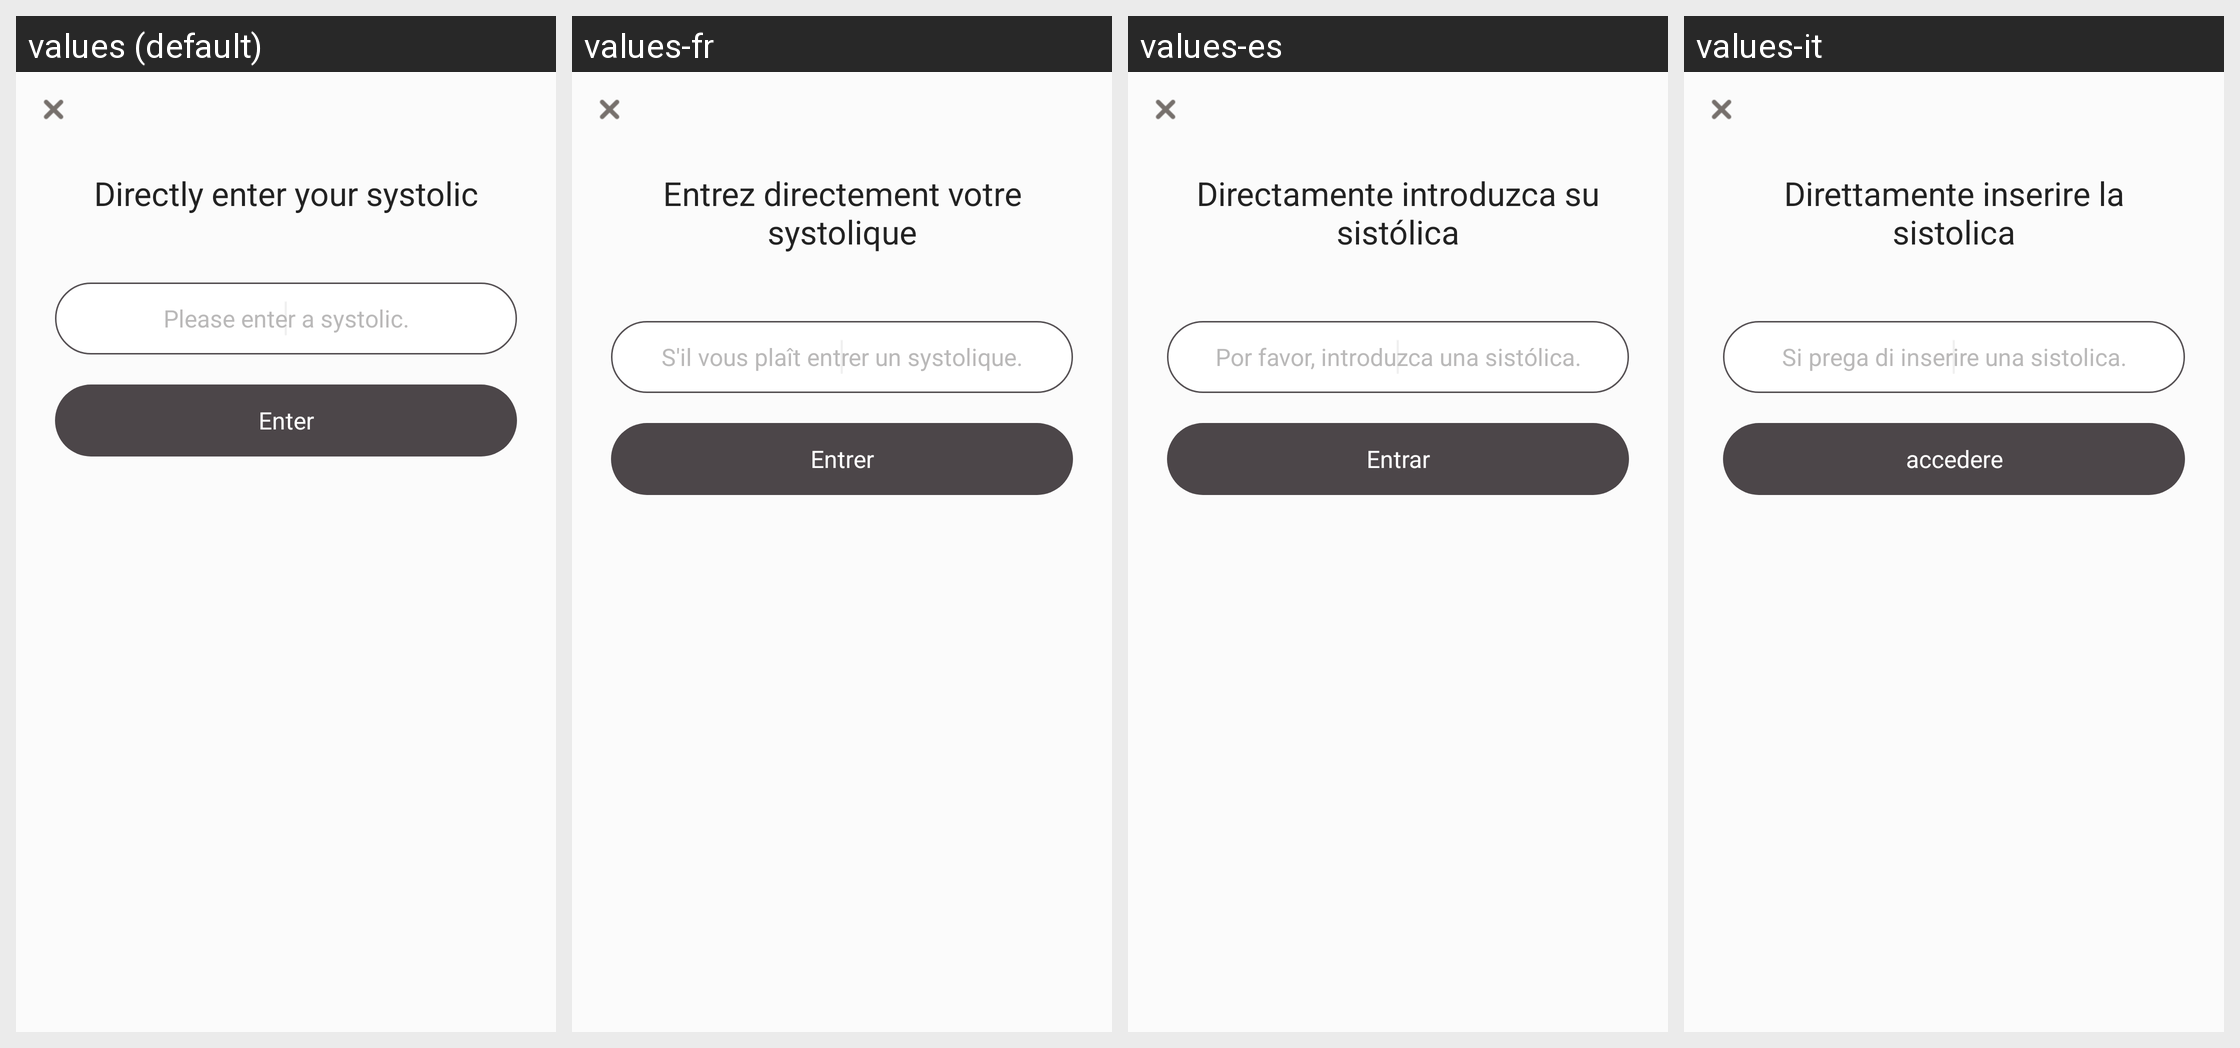

Here is an Android app screen in its default locale and in the app's own translations. Write out the translated-string differences for the strings that appear on this screen.
Android screen res/layout/activity_direct_input_bp.xml rendered under 4 locales, left to right: values (default), values-fr, values-es, values-it. Device: Nexus 5 (rendered at 1080×1920; each locale shown at half size, 540×960, under a caption strip naming it); theme AppBaseTheme.
Other locales in the repository, not shown: values-cs, values-de, values-en, values-hi, values-ja, values-ko, values-pt, values-ru.
Strings drawn on this screen, with the default value and each locale's value (text and hints the layout hard-codes, and strings that could not be matched under every locale, appear in the picture but are not listed):

bp_title
  values: Directly enter your systolic
  values-fr: Entrez directement votre systolique
  values-es: Directamente introduzca su sistólica
  values-it: Direttamente inserire la sistolica

bp_hint
  values: Please enter a systolic.
  values-fr: S'il vous plaît entrer un systolique.
  values-es: Por favor, introduzca una sistólica.
  values-it: Si prega di inserire una sistolica.

btn_input
  values: Enter
  values-fr: Entrer
  values-es: Entrar
  values-it: accedere
